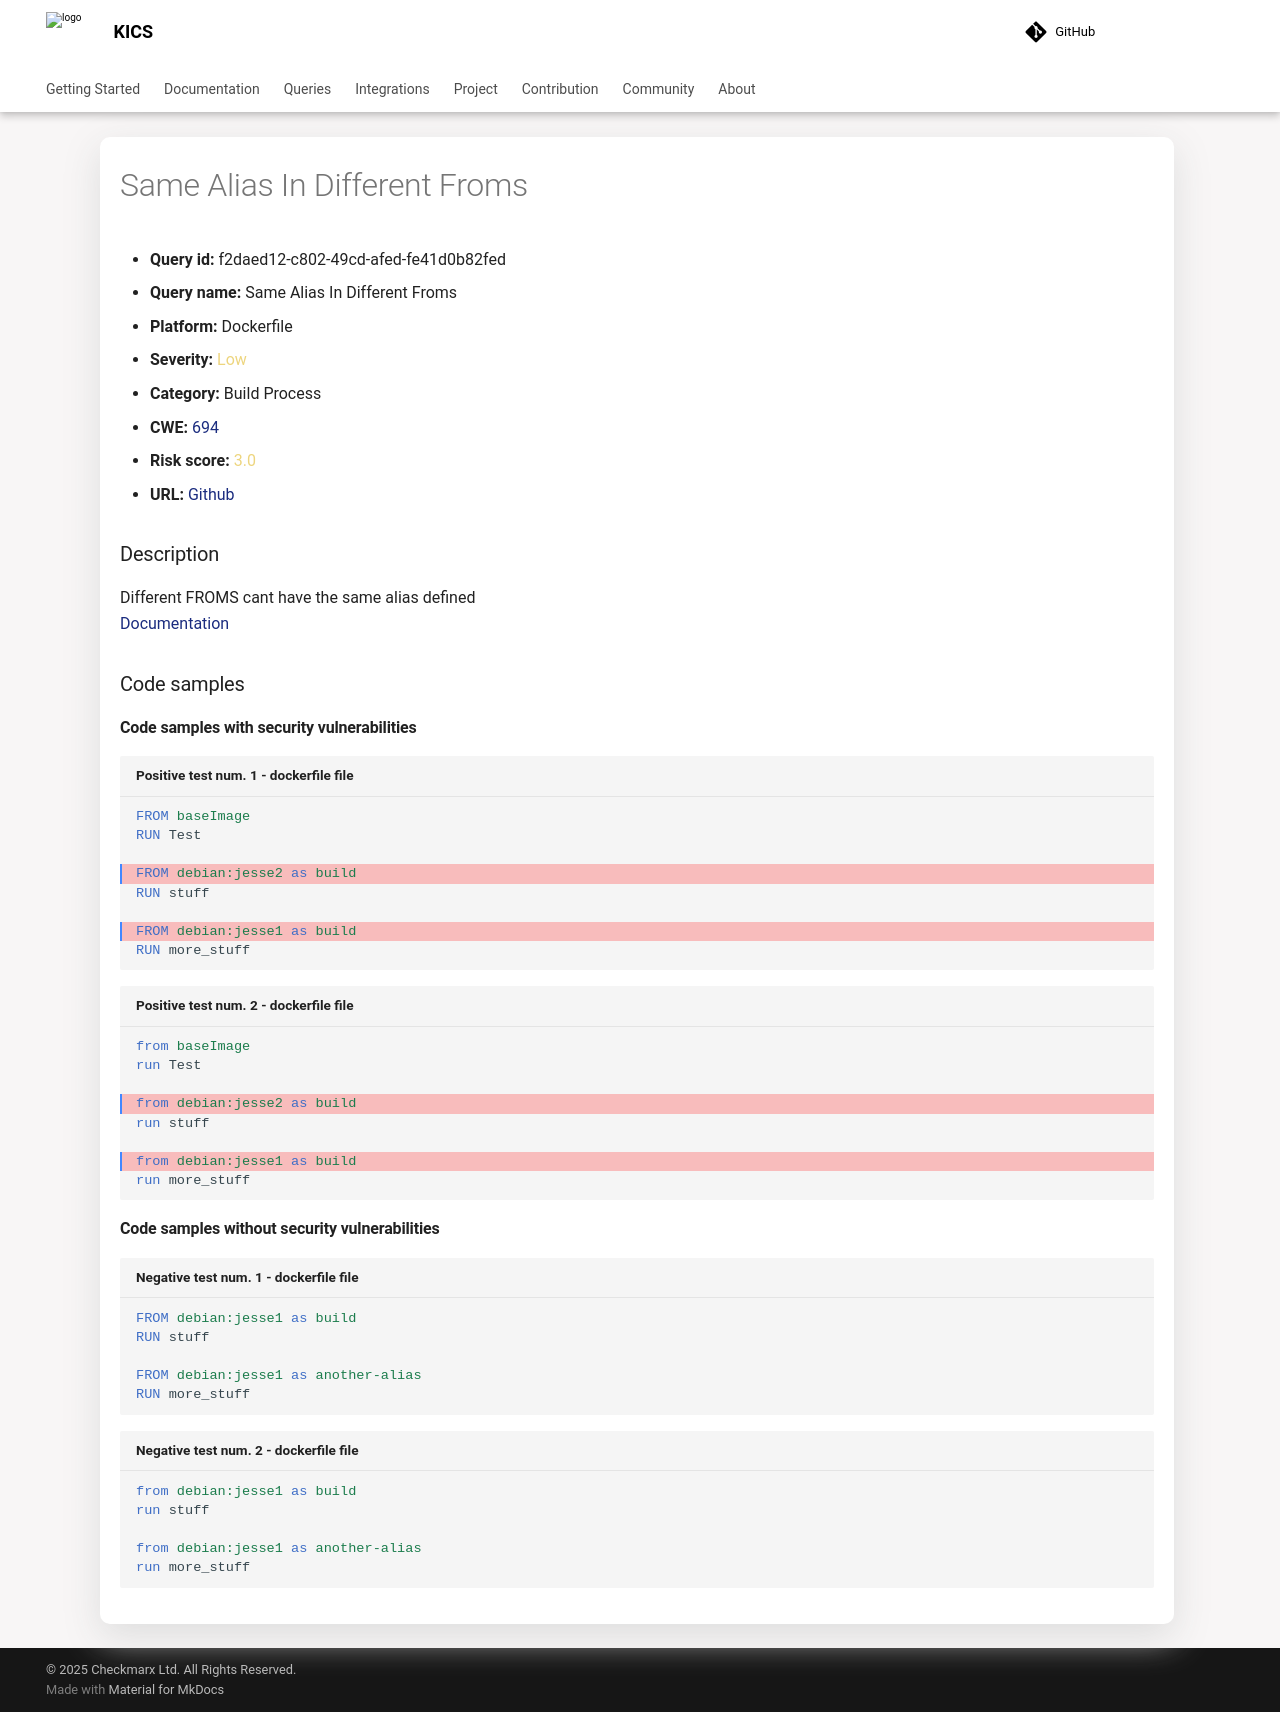

repository: Checkmarx/kics · page: 2.2.0/queries/dockerfile-queries/f2daed12-c802-49cd-afed-fe41d0b82fed/index.html · generator: mkdocs

---
title: Same Alias In Different Froms
hide:
  toc: true
  navigation: true
---

<style>
  .highlight .hll {
    background-color: #ff171742;
  }
  .md-content {
    max-width: 1100px;
    margin: 0 auto;
  }
</style>

-   **Query id:** f2daed12-c802-49cd-afed-fe41d0b82fed
-   **Query name:** Same Alias In Different Froms
-   **Platform:** Dockerfile
-   **Severity:** <span style="color:#edd57e">Low</span>
-   **Category:** Build Process
-   **CWE:** <a href="https://cwe.mitre.org/data/definitions/694.html" onclick="newWindowOpenerSafe(event, 'https://cwe.mitre.org/data/definitions/694.html')">694</a>
-   **Risk score:** <span style="color:#edd57e">3.0</span>
-   **URL:** [Github](https://github.com/Checkmarx/kics/tree/master/assets/queries/dockerfile/same_alias_in_different_froms)

### Description
Different FROMS cant have the same alias defined<br>
[Documentation](https://docs.docker.com/develop/develop-images/multistage-build/)

### Code samples
#### Code samples with security vulnerabilities
```dockerfile title="Positive test num. 1 - dockerfile file" hl_lines="4 7"
FROM baseImage
RUN Test

FROM debian:jesse2 as build
RUN stuff

FROM debian:jesse1 as build
RUN more_stuff

```
```dockerfile title="Positive test num. 2 - dockerfile file" hl_lines="4 7"
from baseImage
run Test

from debian:jesse2 as build
run stuff

from debian:jesse1 as build
run more_stuff

```


#### Code samples without security vulnerabilities
```dockerfile title="Negative test num. 1 - dockerfile file"
FROM debian:jesse1 as build
RUN stuff

FROM debian:jesse1 as another-alias
RUN more_stuff

```
```dockerfile title="Negative test num. 2 - dockerfile file"
from debian:jesse1 as build
run stuff

from debian:jesse1 as another-alias
run more_stuff

```
